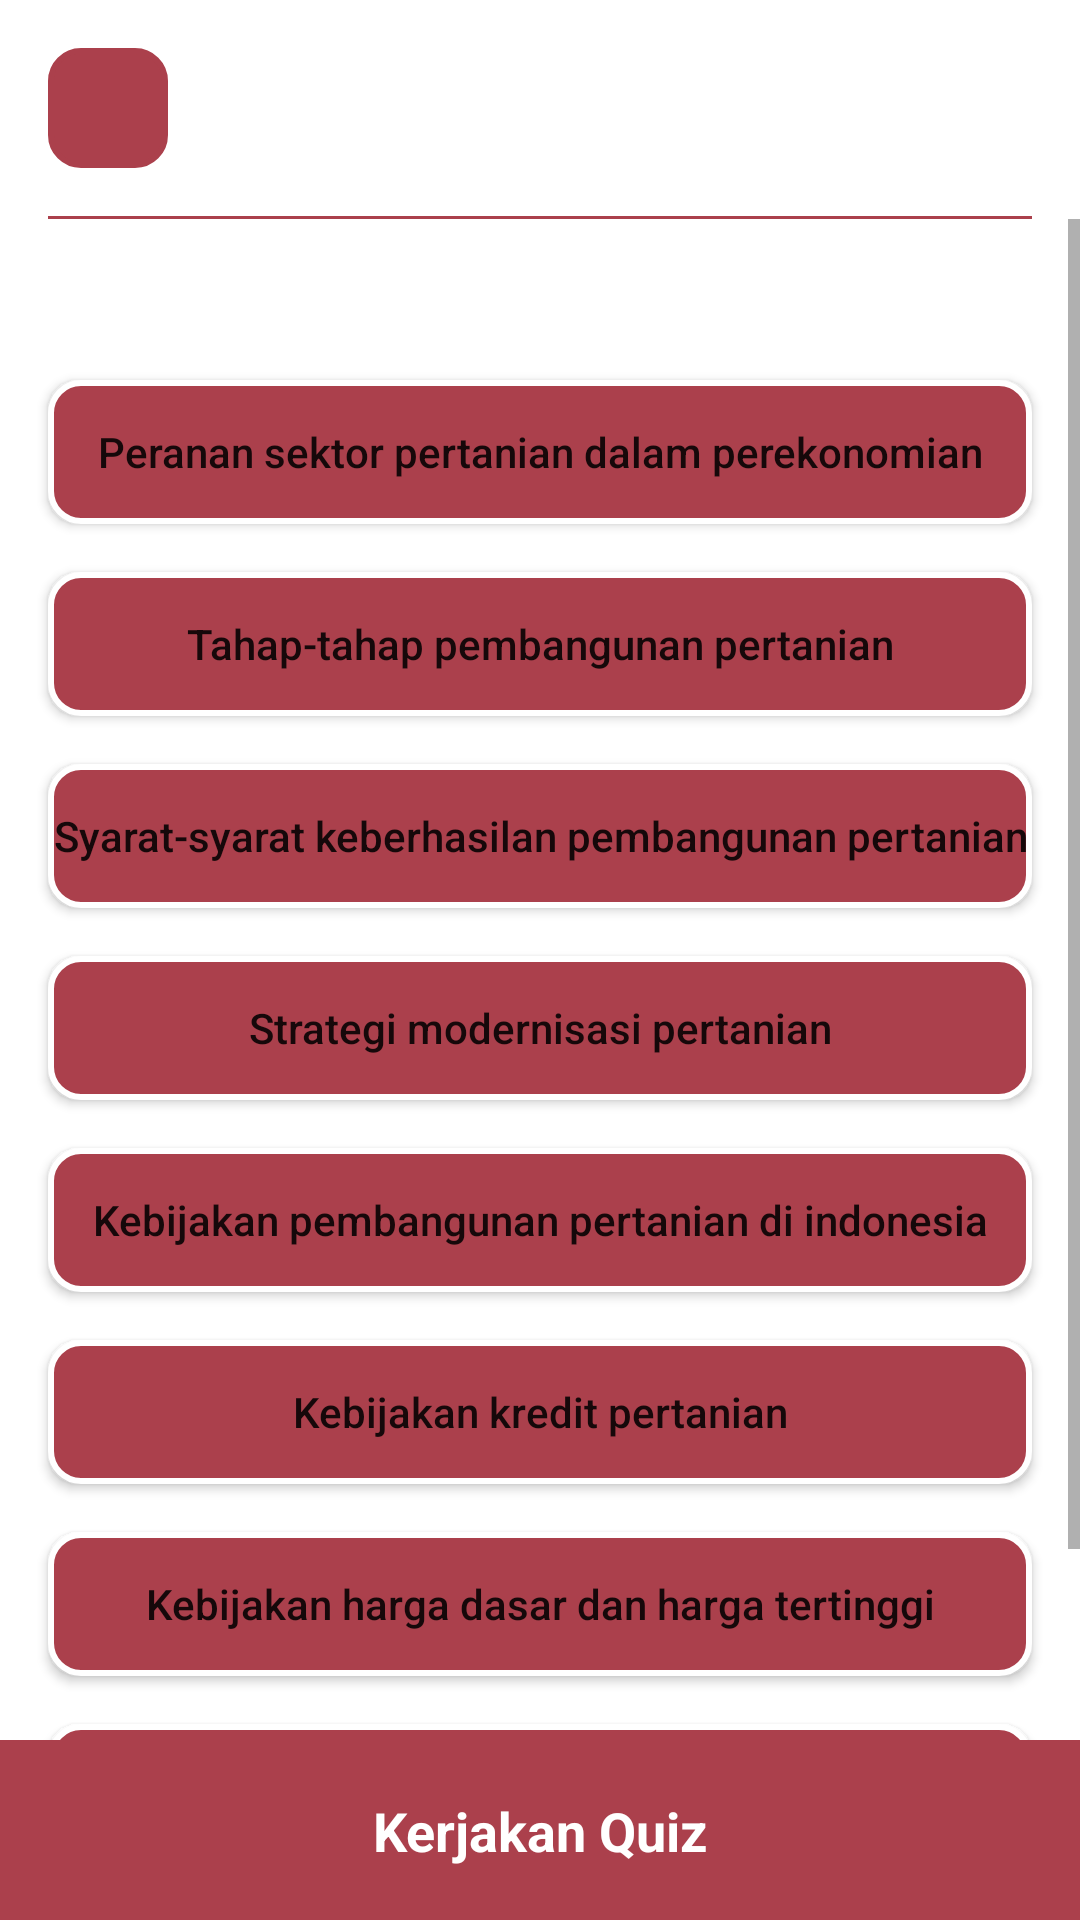

This screen was rendered from an Android layout file. Write that file and the resources it references.
<!-- AndroidManifest.xml: application theme Theme.ASLI -->
<!-- res/layout/activity_ppdashboard.xml -->
<?xml version="1.0" encoding="utf-8"?>
<androidx.constraintlayout.widget.ConstraintLayout xmlns:android="http://schemas.android.com/apk/res/android"
    xmlns:app="http://schemas.android.com/apk/res-auto"
    xmlns:tools="http://schemas.android.com/tools"
    android:layout_width="match_parent"
    android:layout_height="match_parent"
    tools:context=".home.pembangunan_pertanian.PPDashboardActivity">


    <ImageView
        android:id="@+id/bg"
        android:layout_width="match_parent"
        android:layout_height="match_parent"
        android:contentDescription="@string/image"
        android:scaleType="centerCrop"
        app:layout_constraintEnd_toEndOf="parent"
        app:layout_constraintStart_toStartOf="parent"
        app:layout_constraintTop_toTopOf="parent" />

    <ImageButton
        android:id="@+id/backButton"
        android:layout_width="40dp"
        android:layout_height="40dp"
        android:contentDescription="@string/image"
        android:layout_marginTop="16dp"
        android:layout_marginStart="16dp"
        android:background="@drawable/bg_rounded"
        android:backgroundTint="@color/background"
        android:src="@drawable/ic_baseline_arrow_back_24"
        app:layout_constraintStart_toStartOf="parent"
        app:layout_constraintTop_toTopOf="parent"
        app:tint="@color/white" />


    <TextView
        android:id="@+id/textView11"
        android:layout_width="wrap_content"
        android:layout_height="wrap_content"
        android:layout_marginStart="16dp"
        android:text="Topik Pembahasan"
        android:textSize="18sp"
        android:textStyle="bold"
        android:textColor="@color/white"
        app:layout_constraintBottom_toBottomOf="@+id/backButton"
        app:layout_constraintStart_toEndOf="@+id/backButton"
        app:layout_constraintTop_toTopOf="@+id/backButton" />

    <View
        android:id="@+id/view9"
        android:layout_width="match_parent"
        android:layout_height="1dp"
        android:layout_marginTop="16dp"
        android:layout_marginStart="16sp"
        android:layout_marginEnd="16sp"
        android:background="@color/background"
        app:layout_constraintEnd_toEndOf="parent"
        app:layout_constraintStart_toStartOf="parent"
        app:layout_constraintTop_toBottomOf="@+id/backButton" />

    <ScrollView
        android:layout_width="match_parent"
        android:layout_height="0dp"
        app:layout_constraintBottom_toTopOf="@+id/view10"
        app:layout_constraintTop_toBottomOf="@+id/view9">

        <androidx.constraintlayout.widget.ConstraintLayout
            android:layout_width="match_parent"
            android:layout_height="wrap_content">

            <TextView
                android:id="@+id/textView10"
                android:layout_width="wrap_content"
                android:layout_height="wrap_content"
                android:text="Pembangunan Pertanian"
                android:textColor="@color/white"
                android:layout_marginTop="16dp"
                android:textSize="16sp"
                app:layout_constraintEnd_toEndOf="parent"
                app:layout_constraintStart_toStartOf="parent"
                app:layout_constraintTop_toTopOf="parent" />

            <Button
                android:id="@+id/teori1"
                android:layout_width="match_parent"
                android:layout_height="wrap_content"
                android:layout_marginStart="16dp"
                android:layout_marginTop="16dp"
                android:background="@drawable/bg_rounded"
                android:layout_marginEnd="16dp"
                android:text="Peranan sektor pertanian dalam perekonomian"
                android:textAllCaps="false"
                app:layout_constraintStart_toStartOf="parent"
                app:layout_constraintTop_toBottomOf="@+id/textView10" />

            <Button
                android:id="@+id/teori2"
                android:layout_width="match_parent"
                android:layout_height="wrap_content"
                android:layout_marginStart="16dp"
                android:layout_marginTop="16dp"
                android:layout_marginEnd="16dp"
                android:background="@drawable/bg_rounded"
                android:text="Tahap-tahap pembangunan pertanian"
                android:textAllCaps="false"
                app:layout_constraintEnd_toEndOf="parent"
                app:layout_constraintStart_toStartOf="parent"
                app:layout_constraintTop_toBottomOf="@+id/teori1" />

            <Button
                android:id="@+id/teori3"
                android:layout_width="match_parent"
                android:layout_height="wrap_content"
                android:layout_marginStart="16dp"
                android:layout_marginTop="16dp"
                android:background="@drawable/bg_rounded"
                android:layout_marginEnd="16dp"
                android:text="Syarat-syarat keberhasilan pembangunan pertanian"
                android:textAllCaps="false"
                app:layout_constraintEnd_toEndOf="parent"
                app:layout_constraintStart_toStartOf="parent"
                app:layout_constraintTop_toBottomOf="@+id/teori2" />

            <Button
                android:id="@+id/teori4"
                android:layout_width="match_parent"
                android:layout_height="wrap_content"
                android:background="@drawable/bg_rounded"
                android:layout_marginStart="16dp"
                android:layout_marginTop="16dp"
                android:layout_marginEnd="16dp"
                android:text="Strategi modernisasi pertanian"
                android:textAllCaps="false"
                app:layout_constraintEnd_toEndOf="parent"
                app:layout_constraintStart_toStartOf="parent"
                app:layout_constraintTop_toBottomOf="@+id/teori3" />


            <Button
                android:id="@+id/teori5"
                android:layout_width="match_parent"
                android:layout_height="wrap_content"
                android:background="@drawable/bg_rounded"
                android:layout_marginStart="16dp"
                android:layout_marginTop="16dp"
                android:layout_marginEnd="16dp"
                android:text="Kebijakan pembangunan pertanian di indonesia"
                android:textAllCaps="false"
                app:layout_constraintEnd_toEndOf="parent"
                app:layout_constraintStart_toStartOf="parent"
                app:layout_constraintTop_toBottomOf="@+id/teori4" />


            <Button
                android:id="@+id/teori6"
                android:layout_width="match_parent"
                android:layout_height="wrap_content"
                android:layout_marginStart="16dp"
                android:layout_marginEnd="16dp"
                android:background="@drawable/bg_rounded"
                android:layout_marginTop="16sp"
                android:text="Kebijakan kredit pertanian"
                android:textAllCaps="false"
                app:layout_constraintEnd_toEndOf="parent"
                app:layout_constraintStart_toStartOf="parent"
                app:layout_constraintTop_toBottomOf="@+id/teori5" />


            <Button
                android:id="@+id/teori7"
                android:layout_width="match_parent"
                android:layout_height="wrap_content"
                android:layout_marginStart="16dp"
                android:layout_marginEnd="16dp"
                android:background="@drawable/bg_rounded"
                android:text="Kebijakan harga dasar dan harga tertinggi"
                android:textAllCaps="false"
                android:layout_marginTop="16sp"
                app:layout_constraintEnd_toEndOf="parent"
                app:layout_constraintStart_toStartOf="parent"
                app:layout_constraintTop_toBottomOf="@+id/teori6" />


            <Button
                android:id="@+id/teori8"
                android:layout_width="match_parent"
                android:layout_height="wrap_content"
                android:layout_marginStart="16dp"
                android:layout_marginEnd="16dp"
                android:layout_marginBottom="30dp"
                android:layout_marginTop="16sp"
                android:background="@drawable/bg_rounded"
                android:text="Revitalisasi pertanian"
                android:textAllCaps="false"
                app:layout_constraintBottom_toBottomOf="parent"
                app:layout_constraintEnd_toEndOf="parent"
                app:layout_constraintStart_toStartOf="parent"
                app:layout_constraintTop_toBottomOf="@+id/teori7" />

        </androidx.constraintlayout.widget.ConstraintLayout>

    </ScrollView>

    <TextView
        android:id="@+id/textView12"
        android:layout_width="wrap_content"
        android:layout_height="wrap_content"
        android:elevation="2dp"
        android:text="Kerjakan Quiz"
        android:textColor="@color/white"
        android:textSize="18sp"
        android:textStyle="bold"
        app:layout_constraintBottom_toBottomOf="parent"
        app:layout_constraintEnd_toEndOf="parent"
        app:layout_constraintStart_toStartOf="@+id/view10"
        app:layout_constraintTop_toTopOf="@+id/view10" />

    <View
        android:id="@+id/view10"
        android:layout_width="match_parent"
        android:layout_height="60dp"
        android:background="@color/background"
        app:layout_constraintBottom_toBottomOf="@+id/bg"
        app:layout_constraintEnd_toEndOf="parent"
        app:layout_constraintStart_toStartOf="parent" />

</androidx.constraintlayout.widget.ConstraintLayout>
<!-- resources referenced by this layout -->
<resources>
  <color name="background">#ab404c</color>
  <color name="white">#FFFFFFFF</color>
  <!-- drawable bg_rounded (drawable) -->
  <?xml version="1.0" encoding="utf-8"?>
  <shape xmlns:android="http://schemas.android.com/apk/res/android"
      android:shape="rectangle">
  
      <corners android:radius="10dp" />
  
      <solid android:color="@color/background" />
      <stroke android:width="2dp" android:color="@color/white" />
  
  </shape>
  <string name="image">image</string>
  <style name="Theme.ASLI" parent="Theme.MaterialComponents.Light.NoActionBar">
          
          <item name="colorPrimary">@color/background</item>
          <item name="colorPrimaryVariant">@color/background</item>
          <item name="colorOnPrimary">@color/white</item>
          
          <item name="colorSecondary">@color/white</item>
          <item name="colorSecondaryVariant">@color/teal_700</item>
          <item name="colorOnSecondary">@color/black</item>
          
          <item name="android:statusBarColor" tools:targetApi="l">?attr/colorPrimaryVariant</item>
          
      </style>
  <color name="teal_700">#FF018786</color>
  <color name="black">#FF000000</color>
</resources>
